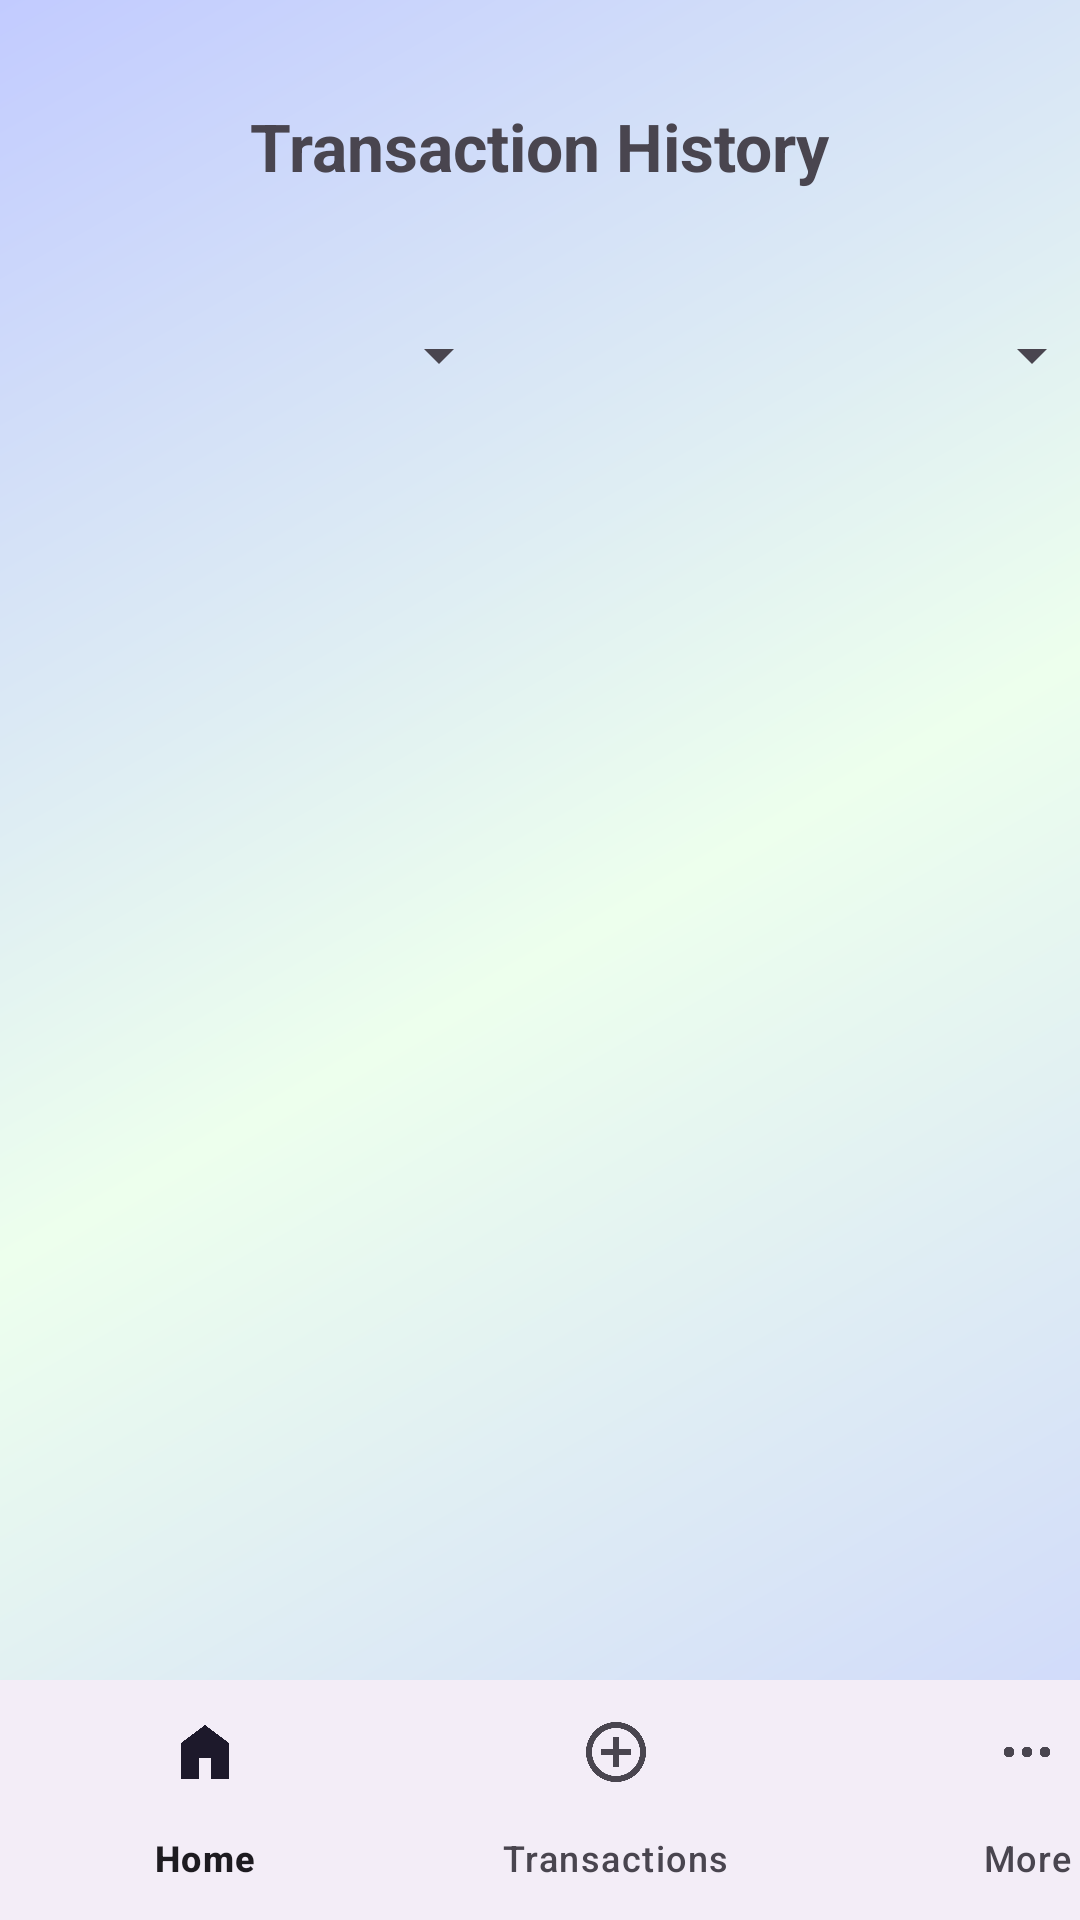

The Android layout XML behind this screen, and the referenced resources:
<!-- AndroidManifest.xml: application theme Theme.MADLab_Exam3 -->
<!-- res/layout/activity_transactionhistory.xml -->
<?xml version="1.0" encoding="utf-8"?>
<LinearLayout xmlns:android="http://schemas.android.com/apk/res/android"
    android:layout_width="match_parent"
    android:layout_height="match_parent"
    xmlns:tools="http://schemas.android.com/tools"
    xmlns:app="http://schemas.android.com/apk/res-auto"
    android:orientation="vertical"
android:background="@drawable/gradient_background"
    android:id="@+id/History"
    tools:context=".Transactionhistory">

    <TextView
        android:id="@+id/titleHistory"
        android:layout_marginTop="34dp"
        android:layout_width="wrap_content"
        android:layout_height="wrap_content"
        android:layout_gravity="center_horizontal"
        android:layout_marginBottom="16dp"
        android:text="Transaction History"
        android:textSize="22sp"
        android:textStyle="bold" />

    <LinearLayout
        android:layout_width="376dp"
        android:layout_height="78dp"
        android:layout_gravity="center"
        android:orientation="horizontal"
        android:weightSum="2">

        <Spinner
            android:id="@+id/categoryFilterSpinner"
            android:layout_width="1dp"
            android:layout_height="match_parent"
            android:layout_marginEnd="8dp"
            android:layout_weight="1" />

        <Spinner
            android:id="@+id/typeFilterSpinner"
            android:layout_width="4dp"
            android:layout_height="78dp"
            android:layout_marginStart="8dp"
            android:layout_weight="1" />

    </LinearLayout>

    <androidx.recyclerview.widget.RecyclerView
        android:id="@+id/recyclerTransactions"
        android:layout_width="383dp"
        android:layout_height="500dp"
        android:layout_gravity="center"
        android:layout_marginTop="16dp"
        android:layout_weight="1" />

    <com.google.android.material.bottomnavigation.BottomNavigationView
        android:id="@+id/bottomNav"
        android:layout_width="411dp"
        android:layout_height="wrap_content"
        app:layout_constraintBottom_toBottomOf="parent"
        app:layout_constraintEnd_toEndOf="parent"
        app:layout_constraintStart_toStartOf="parent"
        app:menu="@menu/bottom_nav_menu" />

</LinearLayout>
<!-- resources referenced by this layout -->
<resources>
  <!-- drawable gradient_background (drawable) -->
  <?xml version="1.0" encoding="utf-8"?>
  <shape xmlns:android="http://schemas.android.com/apk/res/android"
      android:shape="rectangle">
      <gradient
          android:angle="135"
          android:startColor="#CBD3FD" android:centerColor="#EDFFED" android:endColor="#C2CBFF"   android:type="linear" />
  </shape>
  <style name="Theme.MADLab_Exam3" parent="Base.Theme.MADLab_Exam3" />
  <style name="Base.Theme.MADLab_Exam3" parent="Theme.Material3.DayNight.NoActionBar">
          
          
      </style>
</resources>
